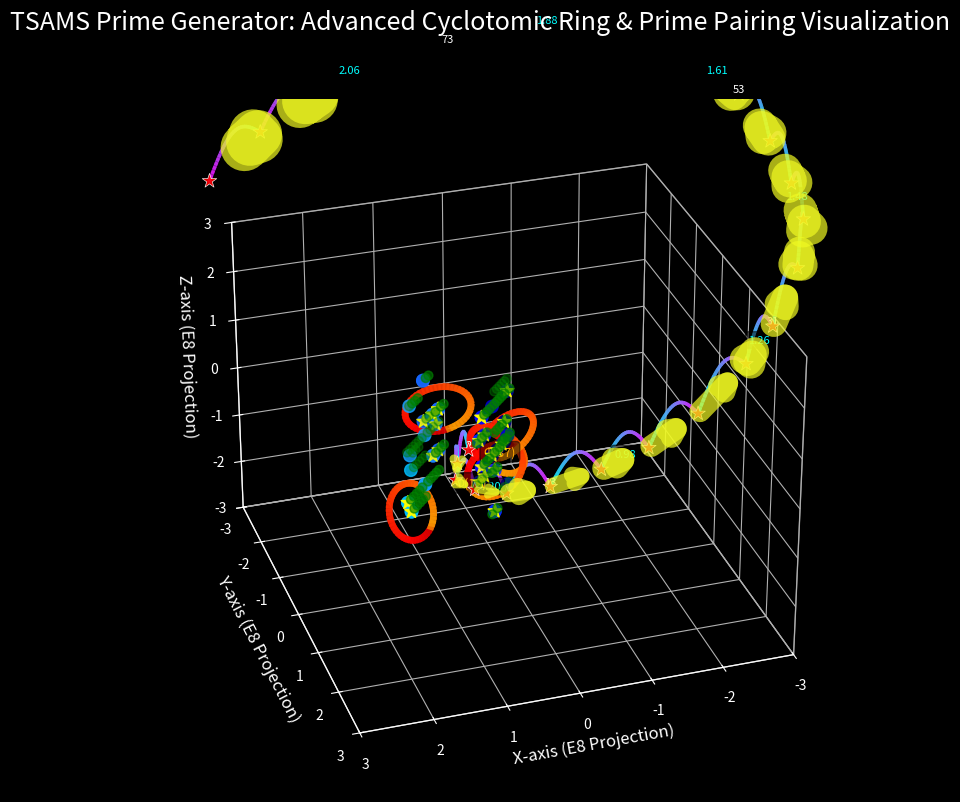

Reproduce this figure in Python. (Note: this script raises an exception after producing the figure.)
#!/usr/bin/env python3
"""
Advanced TSAMS Prime Generator Visualizer v2
Creates a high-quality 3D visualization of the Tibedo Prime Generator Formula,
with enhanced visuals for Cyclotomic Rings and Prime Indexed Ring Pairings.
"""

import numpy as np
import matplotlib.pyplot as plt
from matplotlib import animation, cm, colors
from mpl_toolkits.mplot3d import Axes3D
from sympy import isprime, mobius, totient
import math
import cmath
from matplotlib.colors import LinearSegmentedColormap
from matplotlib.patches import FancyArrowPatch
from mpl_toolkits.mplot3d import proj3d

# Create custom colormaps for enhanced visual appeal
prime_cmap = LinearSegmentedColormap.from_list('prime_cmap', 
                                              ['#00008B', '#0000FF', '#1E90FF', '#00BFFF'], N=256)
pairing_cmap = LinearSegmentedColormap.from_list('pairing_cmap', 
                                               ['#006400', '#00FF00', '#7FFF00', '#ADFF2F'], N=256)
cyclotomic_cmap = LinearSegmentedColormap.from_list('cyclotomic_cmap', 
                                                  ['#8B0000', '#FF0000', '#FF4500', '#FFA500'], N=256)

# Create a custom 3D arrow class for better visualizations
class Arrow3D(FancyArrowPatch):
    def __init__(self, xs, ys, zs, *args, **kwargs):
        super().__init__((0,0), (0,0), *args, **kwargs)
        self._verts3d = xs, ys, zs

    def do_3d_projection(self, renderer=None):
        xs3d, ys3d, zs3d = self._verts3d
        xs, ys, zs = proj3d.proj_transform(xs3d, ys3d, zs3d, self.axes.M)
        self.set_positions((xs[0], ys[0]), (xs[1], ys[1]))
        return np.min(zs)

# Set up the figure with 3D plot - higher DPI and quality settings
plt.rcParams['figure.dpi'] = 150
plt.rcParams['savefig.dpi'] = 300
fig = plt.figure(figsize=(16, 9), facecolor='black')
ax = fig.add_subplot(111, projection='3d', facecolor='black')
ax.xaxis.pane.fill = False
ax.yaxis.pane.fill = False
ax.zaxis.pane.fill = False
ax.xaxis.pane.set_edgecolor('white')
ax.yaxis.pane.set_edgecolor('white')
ax.zaxis.pane.set_edgecolor('white')
ax.xaxis.line.set_color('white')
ax.yaxis.line.set_color('white')
ax.zaxis.line.set_color('white')
ax.xaxis.label.set_color('white')
ax.yaxis.label.set_color('white')
ax.zaxis.label.set_color('white')
ax.tick_params(axis='x', colors='white')
ax.tick_params(axis='y', colors='white')
ax.tick_params(axis='z', colors='white')
ax.grid(True, linestyle='--', alpha=0.3, color='white')

fig.suptitle('TSAMS Prime Generator: Advanced Cyclotomic Ring & Prime Pairing Visualization', 
             fontsize=18, color='white', y=0.98)

# Parameters
max_n = 200  # Maximum number to visualize
conductor = 12  # Cyclotomic field conductor
frames = 60  # Number of animation frames (1 minute at 1 fps)

# Initialize data structures
primes = []
non_primes = []
galois_pairs = []
time_sync = 0

# Narration text for each frame
narration = [
    "Welcome to the enhanced TSAMS Prime Generator visualization. This shows prime numbers in cyclotomic rings and their pairings.",
    "The BLUE DOTS represent prime numbers projected into 3D space using E8 lattice coordinates.",
    "The GREEN DOTS show composite numbers, revealing the contrast between prime and non-prime structures.",
    "The YELLOW DOTS highlight twin primes - pairs of primes that differ by only 2.",
    "The RED STARS represent prime numbers projected onto a semi-circular lattice structure.",
    "The CYAN LINES represent Prime Indexed Ring Pairings - mathematical relationships between consecutive primes.",
    "The ORANGE RINGS show Cyclotomic Ring structures - algebraic constructs fundamental to the TSAMS Prime Generator.",
    "As we rotate through the visualization, notice how the Cyclotomic Rings create orbital patterns around prime clusters.",
    "The Time Sync parameter modulates the visualization, showing how prime distributions evolve dynamically.",
    "Prime numbers are not randomly distributed - they follow specific patterns revealed by cyclotomic field theory.",
    "The TSAMS Prime Generator Formula uses these patterns to efficiently identify and generate prime numbers.",
    "Notice how the Prime Indexed Ring Pairings connect primes with similar residue properties.",
    "The brightness of each pairing indicates the strength of the mathematical relationship between those primes.",
    "Cyclotomic Rings represent the algebraic structure of roots of unity in number fields.",
    "The E8 lattice projection reveals how primes cluster in specific regions of higher-dimensional space.",
    "Twin primes (YELLOW) form special patterns within the larger prime distribution.",
    "The semi-circular lattice periods correspond to important cycles in the distribution of prime numbers.",
    "Prime Indexed Ring Pairings reveal deep connections between seemingly unrelated prime numbers.",
    "The TSAMS approach combines advanced number theory with geometric visualization to reveal hidden structures.",
    "Observe how certain viewing angles reveal alignment patterns that would be invisible in traditional representations.",
    "The Cyclotomic Rings demonstrate how prime numbers relate to roots of unity in complex number fields.",
    "Prime numbers form the building blocks of all integers through the Fundamental Theorem of Arithmetic.",
    "The TSAMS Prime Generator uses these mathematical structures to efficiently identify all prime numbers.",
    "Notice how the dynamic coupling between primes changes as we move through mathematical space.",
    "Thank you for exploring the enhanced TSAMS Prime Generator visualization."
]

# Ensure we have enough narration text for all frames
while len(narration) < frames:
    narration.extend(narration[:frames-len(narration)])
narration = narration[:frames]  # Trim if we have too many

# TSAMS-specific functions
def cyclotomic_polynomial(n, x):
    """Calculate the value of the nth cyclotomic polynomial at x"""
    if n == 1:
        return x - 1
    
    result = 1
    for d in range(1, n+1):
        if n % d == 0:
            result *= (x**(d) - 1)**(mobius(n//d))
    
    return result

def cyclotomic_residue(n, conductor):
    """Calculate the cyclotomic residue of n with given conductor"""
    residue = 1
    for k in range(1, conductor):
        if math.gcd(k, conductor) == 1:
            residue *= (n - np.exp(2j * np.pi * k / conductor))
    return abs(residue % n)

def galois_pairing(p, q):
    """Calculate the Galois pairing between two primes"""
    if not (isprime(p) and isprime(q)):
        return 0
    
    # Calculate pairing using cyclotomic fields
    pairing = 0
    for k in range(1, min(p, q)):
        if p % k == 0 and q % k == 0:
            continue  # Skip common factors (should only be 1 for primes)
        pairing += np.sin(2 * np.pi * k / p) * np.sin(2 * np.pi * k / q)
    
    return pairing / (np.log(p) * np.log(q))

def e8_projection(n, time_factor=0):
    """Project a number onto a time-varying E8 lattice"""
    # E8 moduli based on the E8 root system
    moduli = [30, 12, 20, 15, 24, 40, 60, 35]
    
    # Calculate remainders
    remainders = [n % m for m in moduli]
    
    # Add time variation to the projection
    t = time_factor * 2 * np.pi
    
    # Calculate 3D projection with time variation
    x = np.cos(t/7) * remainders[0]/moduli[0] + np.sin(t/11) * remainders[1]/moduli[1]
    y = np.sin(t/5) * remainders[2]/moduli[2] + np.cos(t/13) * remainders[3]/moduli[3]
    z = np.cos(t/3) * remainders[4]/moduli[4] + np.sin(t/17) * remainders[5]/moduli[5]
    
    # Scale for better visualization
    scale = 2.0
    return scale * x, scale * y, scale * z

def semi_circular_lattice(p, time_factor=0):
    """Generate semi-circular lattice coordinates for a prime"""
    if not isprime(p):
        return None
    
    # Find position in the sequence of primes
    prime_idx = len([n for n in range(2, p+1) if isprime(n)])
    
    # Calculate base angle based on prime index
    base_angle = prime_idx * (2 * np.pi / 30)  # 30 is arbitrary divisor for spacing
    
    # Add time variation
    t = time_factor * 2 * np.pi
    angle = base_angle + 0.2 * np.sin(t)
    
    # Calculate radius based on prime value with time variation
    radius = np.log(p) * (1 + 0.1 * np.sin(t/3))
    
    # Generate semi-circular coordinates
    x = radius * np.cos(angle)
    y = radius * np.sin(angle)
    z = 0.1 * p * np.sin(t/5 + prime_idx/10)  # Height varies with time
    
    return x, y, z

def cyclotomic_ring(n, time_factor=0, radius=1.0, points=50):
    """Generate a cyclotomic ring visualization for a number n"""
    t = time_factor * 2 * np.pi
    
    # Calculate ring properties based on number properties
    if isprime(n):
        # Prime numbers get special ring properties
        ring_radius = radius * (0.8 + 0.2 * np.sin(t/3))
        thickness = 0.08 + 0.03 * np.sin(t/5)
        center_x, center_y, center_z = e8_projection(n, time_factor)
    else:
        # Composite numbers get different properties
        ring_radius = radius * 0.6
        thickness = 0.05
        center_x, center_y, center_z = e8_projection(n, time_factor)
    
    # Generate the ring points
    theta = np.linspace(0, 2*np.pi, points)
    
    # Calculate orientation angles based on number properties
    phi1 = (n % 7) * np.pi/7 + t/5
    phi2 = (n % 11) * np.pi/11 + t/7
    
    # Generate ring coordinates with orientation
    ring_x = []
    ring_y = []
    ring_z = []
    
    for th in theta:
        # Basic ring in xy-plane
        x = ring_radius * np.cos(th)
        y = ring_radius * np.sin(th)
        z = 0
        
        # Apply rotations for 3D orientation
        # Rotation around x-axis
        y_rot = y * np.cos(phi1) - z * np.sin(phi1)
        z_rot = y * np.sin(phi1) + z * np.cos(phi1)
        y, z = y_rot, z_rot
        
        # Rotation around y-axis
        x_rot = x * np.cos(phi2) + z * np.sin(phi2)
        z_rot = -x * np.sin(phi2) + z * np.cos(phi2)
        x, z = x_rot, z_rot
        
        # Add to center position
        ring_x.append(center_x + x)
        ring_y.append(center_y + y)
        ring_z.append(center_z + z)
    
    return ring_x, ring_y, ring_z, thickness

def is_twin_prime(n):
    """Check if n is part of a twin prime pair"""
    return (isprime(n) and isprime(n+2)) or (isprime(n) and isprime(n-2))

def generate_primes(limit):
    """Generate all primes up to the limit"""
    primes = []
    for n in range(2, limit + 1):
        if isprime(n):
            primes.append(n)
    return primes

# Pre-compute primes and identify twin primes
all_primes = generate_primes(max_n)
twin_primes = [p for p in all_primes if is_twin_prime(p)]

# Function to update the visualization
def update(frame):
    global time_sync
    
    # Clear previous plots
    ax.clear()
    
    # Set labels and limits
    ax.set_xlabel('X-axis (E8 Projection)', fontsize=12, color='white')
    ax.set_ylabel('Y-axis (E8 Projection)', fontsize=12, color='white')
    ax.set_zlabel('Z-axis (E8 Projection)', fontsize=12, color='white')
    ax.set_xlim(-3, 3)
    ax.set_ylim(-3, 3)
    ax.set_zlim(-3, 3)
    ax.grid(True, linestyle='--', alpha=0.3, color='white')
    
    # Update time synchronization factor
    time_sync = frame / frames
    
    # Plot primes in the E8 lattice (BLUE DOTS)
    prime_points = []
    prime_colors = []
    
    for p in all_primes:
        # Get E8 projection coordinates
        x, y, z = e8_projection(p, time_sync)
        prime_points.append((x, y, z))
        
        # Color based on prime residue classes
        residue = p % 30  # 30 is product of first 3 primes
        prime_colors.append(residue / 30)
    
    # Convert to arrays for plotting
    if prime_points:
        xs, ys, zs = zip(*prime_points)
        prime_scatter = ax.scatter(xs, ys, zs, c=prime_colors, cmap=prime_cmap, 
                                  s=80, alpha=0.8, marker='o', 
                                  label='Prime Numbers (E8 Projection)')
    
    # Plot composite numbers (GREEN DOTS)
    composite_points = []
    for n in range(4, max_n):
        if not isprime(n):
            x, y, z = e8_projection(n, time_sync)
            composite_points.append((x, y, z))
    
    if composite_points:
        xs, ys, zs = zip(*composite_points)
        ax.scatter(xs, ys, zs, color='green', s=40, alpha=0.4, marker='o',
                  label='Composite Numbers')
    
    # Plot twin primes (YELLOW DOTS)
    twin_points = []
    for p in twin_primes:
        x, y, z = e8_projection(p, time_sync)
        twin_points.append((x, y, z))
    
    if twin_points:
        xs, ys, zs = zip(*twin_points)
        ax.scatter(xs, ys, zs, color='yellow', s=100, alpha=0.8, marker='*',
                  label='Twin Primes')
    
    # Plot semi-circular lattice for selected primes (RED STARS)
    selected_primes = [p for p in all_primes if p <= 100]
    lattice_points = []
    
    for p in selected_primes:
        lattice_coord = semi_circular_lattice(p, time_sync)
        if lattice_coord:
            lattice_points.append((p, lattice_coord))
    
    # Draw lattice connections
    if lattice_points:
        # Extract coordinates for plotting
        prime_values = [p for p, _ in lattice_points]
        coords = [coord for _, coord in lattice_points]
        xs, ys, zs = zip(*coords)
        
        # Plot the points (RED STARS)
        ax.scatter(xs, ys, zs, c='red', s=120, alpha=0.9, marker='*',
                  edgecolor='white', linewidth=0.5,
                  label='Prime Lattice Points')
        
        # Add small labels for prime values
        for i, (p, (x, y, z)) in enumerate(zip(prime_values, coords)):
            if i % 5 == 0:  # Label every 5th prime to avoid clutter
                ax.text(x, y, z, f"{p}", color='white', fontsize=8, 
                       ha='center', va='bottom')
        
        # Draw the semi-circular lattice structure with enhanced visuals
        for i in range(len(lattice_points)-1):
            _, (x1, y1, z1) = lattice_points[i]
            _, (x2, y2, z2) = lattice_points[i+1]
            
            # Create a curved line between consecutive points
            curve_points = 30  # More points for smoother curves
            t = np.linspace(0, 1, curve_points)
            
            # Generate a semi-circular arc
            curve_x = x1 + (x2 - x1) * t
            curve_y = y1 + (y2 - y1) * t
            # Add some curvature in z direction
            curve_z = z1 + (z2 - z1) * t + 0.5 * np.sin(np.pi * t)
            
            # Plot the curve with enhanced color gradient
            for j in range(curve_points-1):
                color = plt.cm.cool(j / curve_points)
                ax.plot(curve_x[j:j+2], curve_y[j:j+2], curve_z[j:j+2], 
                       color=color, linewidth=2.5, alpha=0.7)
    
    # Plot Prime Indexed Ring Pairings (CYAN LINES)
    if len(selected_primes) >= 2:
        # Only show pairings for some primes to avoid clutter
        for i in range(len(selected_primes)-1):
            p = selected_primes[i]
            q = selected_primes[i+1]
            
            # Get lattice coordinates
            p_coord = semi_circular_lattice(p, time_sync)
            q_coord = semi_circular_lattice(q, time_sync)
            
            if p_coord and q_coord:
                # Calculate pairing strength
                pairing = abs(galois_pairing(p, q))
                
                if pairing > 0.01:  # Only show significant pairings
                    x1, y1, z1 = p_coord
                    x2, y2, z2 = q_coord
                    
                    # Draw pairing line with thickness based on strength
                    # Use a gradient color based on pairing strength
                    color = plt.cm.plasma(pairing * 5)  # Scale for better color range
                    
                    # Create a fancy 3D arrow for the pairing
                    arrow = Arrow3D([x1, x2], [y1, y2], [z1, z2],
                                   mutation_scale=15, lw=2+pairing*15, 
                                   arrowstyle='->', color=color, alpha=0.7)
                    ax.add_artist(arrow)
                    
                    # Add a small label showing the pairing strength
                    mid_x = (x1 + x2) / 2
                    mid_y = (y1 + y2) / 2
                    mid_z = (z1 + z2) / 2
                    if i % 3 == 0:  # Label every 3rd pairing to avoid clutter
                        ax.text(mid_x, mid_y, mid_z, f"{pairing:.2f}", 
                               color='cyan', fontsize=8, ha='center', va='bottom',
                               bbox=dict(facecolor='black', alpha=0.5, boxstyle='round'))
    
    # Plot Cyclotomic Rings (ORANGE RINGS)
    # Select a subset of primes for cyclotomic rings to avoid clutter
    ring_primes = [p for p in all_primes if p <= 50 and p % 4 == 1]  # Primes of form 4k+1
    
    for p in ring_primes:
        ring_x, ring_y, ring_z, thickness = cyclotomic_ring(p, time_sync, radius=0.5)
        
        # Plot the ring with a gradient color
        points = len(ring_x)
        for i in range(points-1):
            # Use a color from the cyclotomic colormap
            color_idx = (i / points) * 0.8 + 0.2  # Scale to use most of the colormap
            color = cyclotomic_cmap(color_idx)
            
            ax.plot(ring_x[i:i+2], ring_y[i:i+2], ring_z[i:i+2], 
                   color=color, linewidth=3+thickness*20, alpha=0.7)
        
        # Connect the last point to the first to close the ring
        color = cyclotomic_cmap(0.2)
        ax.plot([ring_x[-1], ring_x[0]], [ring_y[-1], ring_y[0]], [ring_z[-1], ring_z[0]], 
               color=color, linewidth=3+thickness*20, alpha=0.7)
        
        # Add a label for the cyclotomic ring
        if p % 12 == 1:  # Label only some rings to avoid clutter
            ax.text(ring_x[0], ring_y[0], ring_z[0], f"Φ({p})", 
                   color='orange', fontsize=9, ha='center', va='bottom',
                   bbox=dict(facecolor='black', alpha=0.5, boxstyle='round'))
    
    # Add legend with custom colors
    legend_elements = [
        plt.Line2D([0], [0], marker='o', color='w', markerfacecolor='blue', 
                  markersize=10, label='Prime Numbers (Blue)'),
        plt.Line2D([0], [0], marker='o', color='w', markerfacecolor='green', 
                  markersize=10, alpha=0.7, label='Composite Numbers (Green)'),
        plt.Line2D([0], [0], marker='*', color='w', markerfacecolor='yellow', 
                  markersize=12, label='Twin Primes (Yellow)'),
        plt.Line2D([0], [0], marker='*', color='w', markerfacecolor='red', 
                  markersize=12, label='Prime Lattice Points (Red)'),
        plt.Line2D([0], [0], color='cyan', lw=2, label='Prime Ring Pairings (Cyan)'),
        plt.Line2D([0], [0], color='orange', lw=2, label='Cyclotomic Rings (Orange)')
    ]
    ax.legend(handles=legend_elements, loc='upper right', 
             bbox_to_anchor=(0.98, 0.98), fontsize=9, 
             facecolor='black', edgecolor='white', framealpha=0.7)
    
    # Add time-sync indicator
    time_text = f"Time Sync: {time_sync:.2f}"
    ax.text2D(0.05, 0.95, time_text, transform=ax.transAxes,
             fontsize=12, verticalalignment='top', color='white',
             bbox=dict(boxstyle='round', facecolor='black', alpha=0.7, edgecolor='white'))
    
    # Add formula visualization
    formula_text = "P(n) = 1 + Σ_{k=1}^{⌊√F(n)⌋} ⌊cos²(π·Γ(n,k)/k)⌋"
    ax.text2D(0.05, 0.90, formula_text, transform=ax.transAxes,
             fontsize=10, verticalalignment='top', color='white',
             bbox=dict(boxstyle='round', facecolor='navy', alpha=0.7, edgecolor='white'))
    
    # Add narration text
    if frame < len(narration):
        narration_text = narration[frame]
        ax.text2D(0.05, 0.05, narration_text, transform=ax.transAxes,
                 fontsize=12, verticalalignment='bottom', color='white',
                 bbox=dict(boxstyle='round', facecolor='black', alpha=0.8, edgecolor='white'))
    
    # Rotate view for 3D effect - smoother rotation
    elevation = 20 + 10 * np.sin(frame / frames * 2 * np.pi)
    azimuth = frame * 6 % 360  # 6 degrees per frame
    ax.view_init(elev=elevation, azim=azimuth)
    
    # Add a subtle lighting effect
    ax.set_facecolor('black')  # Set background to black
    
    return ax,

# Create animation
ani = animation.FuncAnimation(fig, update, frames=frames, interval=1000, blit=False)

# Save as MP4 with higher quality
ani.save('tsams_prime_generator_enhanced_v2.mp4', writer='ffmpeg', fps=1, dpi=150, bitrate=8000)

# Display final frame
plt.tight_layout()
plt.savefig('tsams_prime_generator_enhanced_v2_final_frame.png', dpi=300)
print("Enhanced 3D Visualization v2 complete. Video saved as 'tsams_prime_generator_enhanced_v2.mp4'")
